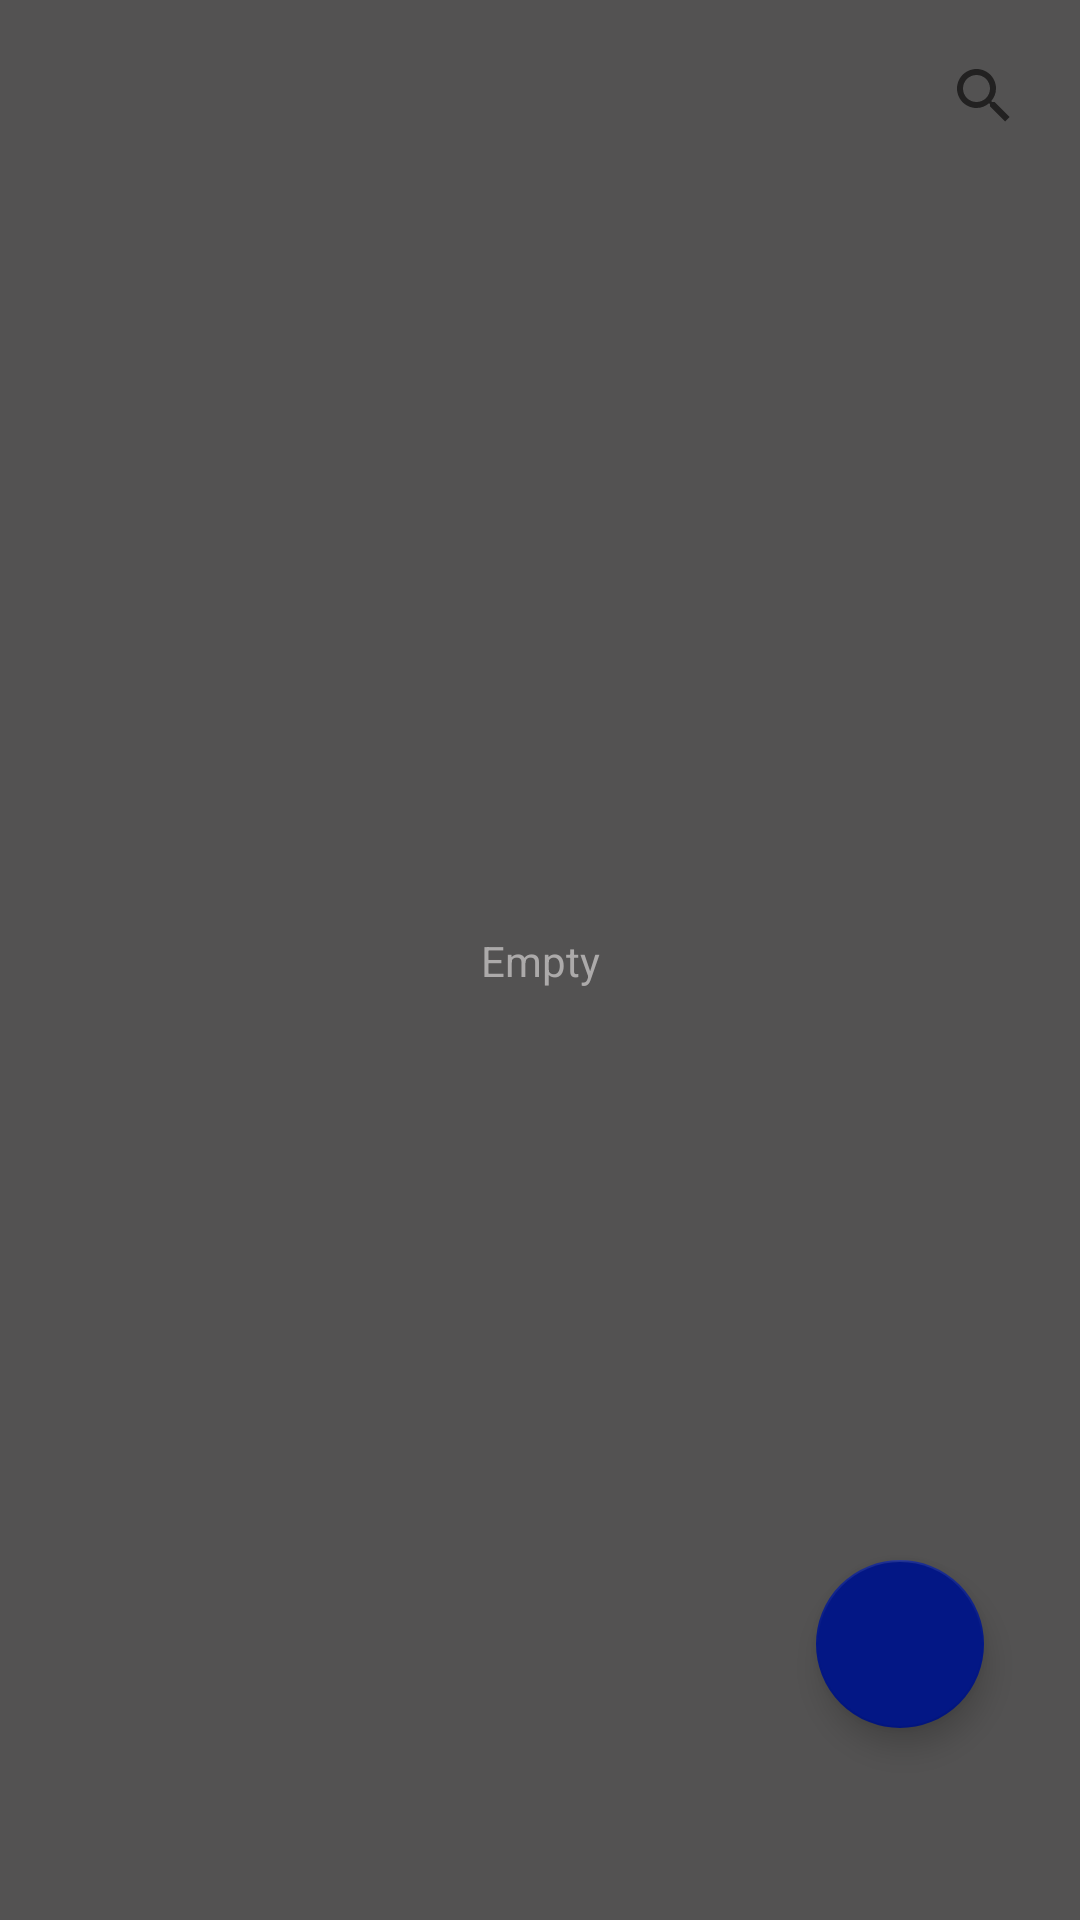

Reconstruct the res/layout file that produces this screen, plus the resources it refers to.
<!-- AndroidManifest.xml: application theme Theme.LessonSQLiteKotlin -->
<!-- res/layout/activity_main.xml -->
<?xml version="1.0" encoding="utf-8"?>
<androidx.constraintlayout.widget.ConstraintLayout xmlns:android="http://schemas.android.com/apk/res/android"
    xmlns:app="http://schemas.android.com/apk/res-auto"
    xmlns:tools="http://schemas.android.com/tools"
    android:layout_width="match_parent"
    android:layout_height="match_parent"
    android:background="@color/dark_bg"
    tools:context=".MainActivity">

    <androidx.recyclerview.widget.RecyclerView
        android:id="@+id/rcView"
        android:layout_width="0dp"
        android:layout_height="0dp"
        app:layout_constraintBottom_toBottomOf="parent"
        app:layout_constraintEnd_toEndOf="parent"
        app:layout_constraintHorizontal_bias="0.0"
        app:layout_constraintStart_toStartOf="parent"
        app:layout_constraintTop_toBottomOf="@+id/searchView"
        app:layout_constraintVertical_bias="0.0">

    </androidx.recyclerview.widget.RecyclerView>

    <TextView
        android:id="@+id/tvNoElements"
        android:layout_width="wrap_content"
        android:layout_height="wrap_content"
        android:text="Empty"
        android:textColor="@color/grey"
        app:layout_constraintBottom_toBottomOf="parent"
        app:layout_constraintEnd_toEndOf="parent"
        app:layout_constraintStart_toStartOf="parent"
        app:layout_constraintTop_toTopOf="parent" />

    <com.google.android.material.floatingactionbutton.FloatingActionButton
        android:id="@+id/fbNew"
        android:layout_width="wrap_content"
        android:layout_height="wrap_content"
        android:layout_marginEnd="32dp"
        android:layout_marginBottom="64dp"
        android:clickable="true"
        android:onClick="onClickNew"
        app:backgroundTint="@color/dark_blue"
        app:layout_constraintBottom_toBottomOf="parent"
        app:layout_constraintEnd_toEndOf="parent"
        app:srcCompat="@drawable/ic_add" />

    <SearchView
        android:id="@+id/searchView"
        android:layout_width="wrap_content"
        android:layout_height="wrap_content"
        android:layout_marginTop="8dp"
        android:layout_marginEnd="8dp"
        app:layout_constraintEnd_toEndOf="parent"
        app:layout_constraintTop_toTopOf="parent" />
</androidx.constraintlayout.widget.ConstraintLayout>
<!-- resources referenced by this layout -->
<resources>
  <color name="dark_bg">#535252</color>
  <color name="dark_blue">#031785</color>
  <color name="grey">#ACAAAA</color>
  <style name="Theme.LessonSQLiteKotlin" parent="Theme.MaterialComponents.DayNight.DarkActionBar">
          
          <item name="colorPrimary">@color/purple_500</item>
          <item name="colorPrimaryVariant">@color/purple_700</item>
          <item name="colorOnPrimary">@color/white</item>
          
          <item name="colorSecondary">@color/teal_200</item>
          <item name="colorSecondaryVariant">@color/teal_700</item>
          <item name="colorOnSecondary">@color/black</item>
          
          <item name="android:statusBarColor">?attr/colorPrimaryVariant</item>
          
          <item name="android:windowFullscreen">true</item>
          <item name="windowNoTitle">true</item>
          <item name="windowActionBar">false</item>
      </style>
  <color name="purple_500">#FF6200EE</color>
  <color name="purple_700">#FF3700B3</color>
  <color name="white">#FFFFFFFF</color>
  <color name="teal_200">#FF03DAC5</color>
  <color name="teal_700">#FF018786</color>
  <color name="black">#FF000000</color>
</resources>
